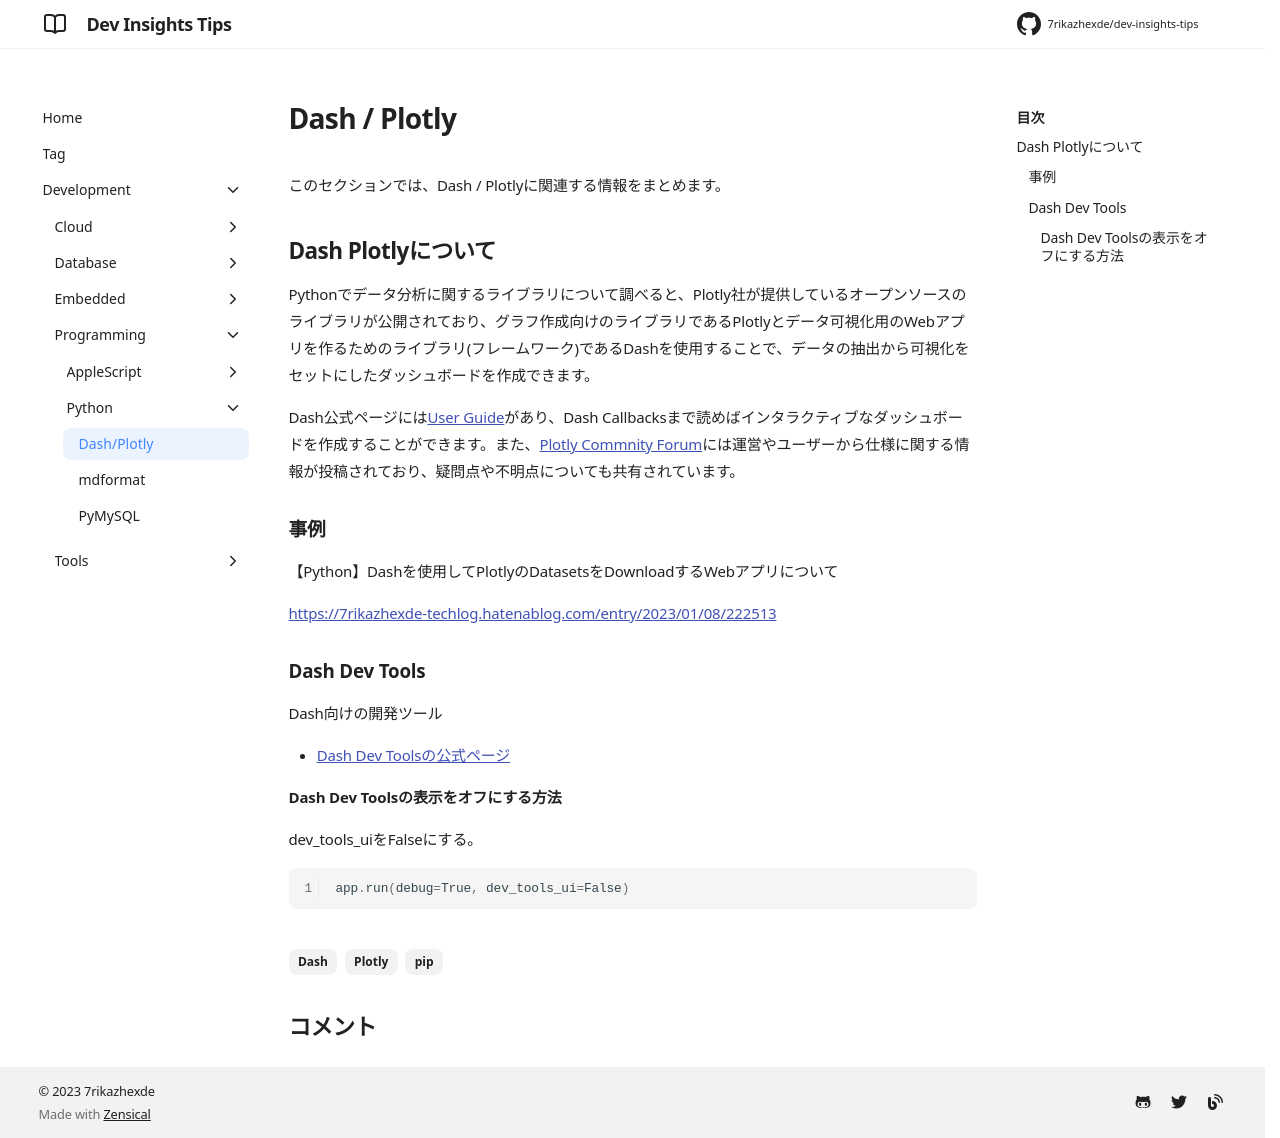

repository: 7rikazhexde/dev-insights-tips · page: ja/development/programming/python/dash-plotly/index.html · generator: mkdocs

---
title: Dash / Plotly
tags:
  - Dash
  - Plotly
  - pip
description:
---

このセクションでは、Dash / Plotlyに関連する情報をまとめます。

## Dash Plotlyについて

Pythonでデータ分析に関するライブラリについて調べると、Plotly社が提供しているオープンソースのライブラリが公開されており、グラフ作成向けのライブラリであるPlotlyとデータ可視化用のWebアプリを作るためのライブラリ(フレームワーク)であるDashを使用することで、データの抽出から可視化をセットにしたダッシュボードを作成できます。

Dash公式ページには[User Guide](https://dash.plotly.com/)があり、Dash Callbacksまで読めばインタラクティブなダッシュボードを作成することができます。また、[Plotly Commnity Forum](https://community.plotly.com/)には運営やユーザーから仕様に関する情報が投稿されており、疑問点や不明点についても共有されています。

### 事例

【Python】Dashを使用してPlotlyのDatasetsをDownloadするWebアプリについて

[https://7rikazhexde-techlog.hatenablog.com/entry/2023/01/08/222513](https://7rikazhexde-techlog.hatenablog.com/entry/2023/01/08/222513)

### Dash Dev Tools

Dash向けの開発ツール

- [Dash Dev Toolsの公式ページ](https://dash.plotly.com/devtools)

#### Dash Dev Toolsの表示をオフにする方法

dev_tools_uiをFalseにする。

```python
app.run(debug=True, dev_tools_ui=False)
```
